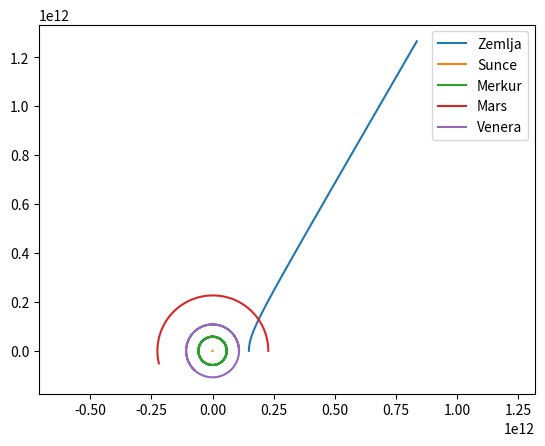

Here is the Python script that generated this plot:
import numpy as np
import math as mt
import matplotlib.pyplot as plt


class Tijelo:
    objekti=[] #Lista koja sadržava sva tijela
    def __init__(self,m,r_0,v_0, ime):
        self.ime=ime #Samo za legendu
        self.m=m
        self.r=[r_0]
        self.v=[v_0]
        self.a=[0,0]
        Tijelo.objekti.append(self) #Dodamo tijelo u listu
    
    def akceleracija(self, G=6.67408e-11):
        # m*a=G mM/r**2
        # a_x = a*cosfi = a* x/d
        # a_y = a* y/d
        self.a=[0,0]
        for obj in Tijelo.objekti:
            if obj!=self: #Da se ne računa utjecaj objekta samog na sebe, bude 0 udaljenost
                d = [obj.r[-1][0]-self.r[-1][0], obj.r[-1][1]-self.r[-1][1]] # vektor udaljenosti od tijela do nekog objekta
                d_iznos= mt.sqrt(d[0]**2+d[1]**2)
                #print(obj.r)
                self.a=[-self.a[0]+G*obj.m/(d_iznos**2)*(d[0]/d_iznos), -self.a[1]+G*obj.m/(d_iznos**2)*(d[1]/d_iznos)] #pridonos akceleracije jednog objekta na tijelo
                #Unutar jedne kalkulacije akceleracije krece se od 0, pa se svaku iteraciju zbraja doprinos svakog objekta
        return 0
    
    def __korak(dt):
        for obj in Tijelo.objekti:
            obj.akceleracija()
        for obj in Tijelo.objekti:
            obj.v.append([obj.v[-1][0]+obj.a[0]*dt, obj.v[-1][1]+obj.a[1]*dt])
        for obj in Tijelo.objekti:
            obj.r.append([obj.r[-1][0]+obj.v[-1][0]*dt, obj.r[-1][1]+obj.v[-1][1]*dt])
    def gibanje(t_fin, dt):
        t=0
        while t<t_fin:
            Tijelo.__korak(dt)
            t+=dt
        for obj in Tijelo.objekti:
            plt.plot([el[0] for el in obj.r],[el[1] for el in obj.r], label=obj.ime)
        plt.axis('equal')
        plt.legend()
        plt.show()

Zemlja = Tijelo(5.9742e24,[1.486e11,0],[0, 2.9783e4], "Zemlja")
Sunce = Tijelo(1.989e30,[0,0], [0,0], "Sunce")
Merkur = Tijelo(3.3011e23, [5.791e10,0], [0, 4.787e4], "Merkur")
Mars = Tijelo(6.4171e23, [2.2794e11,0], [0, 2.407e4], "Mars")
Venera = Tijelo(4.8675e24, [1.0821e11,0],[0,3.502e4], "Venera")
Tijelo.gibanje(365.242*24*60*60, 3600)